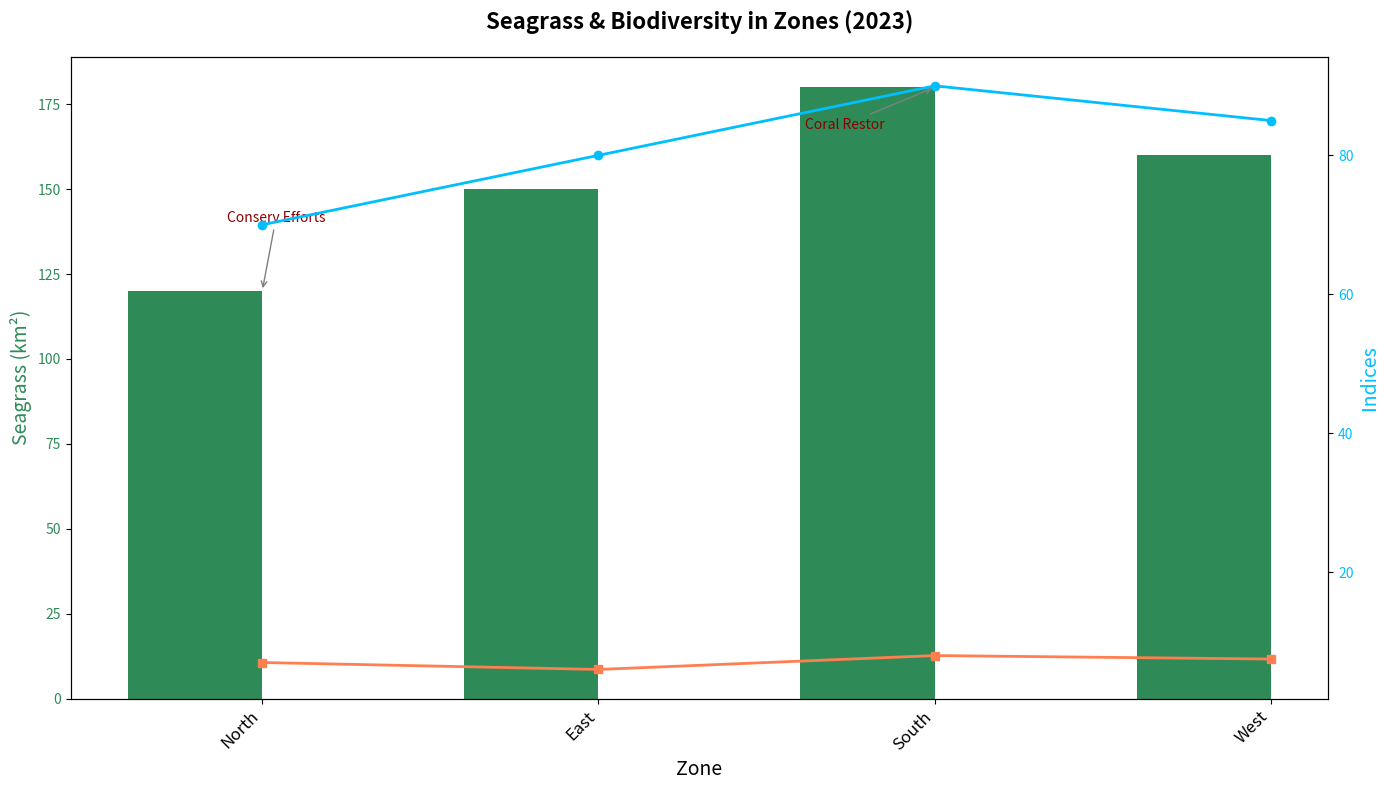

The script that saved this image:
import matplotlib.pyplot as plt
import numpy as np

zones = ['North', 'East', 'South', 'West']
seagrass_coverage_km2 = np.array([120, 150, 180, 160])
biodiversity_index = np.array([70, 80, 90, 85])
coral_reef_quality = np.array([7, 6, 8, 7.5])

bar_width = 0.4

fig, ax1 = plt.subplots(figsize=(14, 8))
x_positions = np.arange(len(zones))

# Bar chart for seagrass
ax1.bar(x_positions - bar_width/2, seagrass_coverage_km2, bar_width, color='seagreen')

# Secondary y-axis for indices
ax2 = ax1.twinx()
ax2.plot(x_positions, biodiversity_index, color='deepskyblue', lw=2, marker='o')
ax2.plot(x_positions, coral_reef_quality, color='coral', lw=2, marker='s')

# Annotations
annotations = {
    'North': ('Conserv Efforts', (10, 50)),
    'South': ('Coral Restor', (-65, -30)),
}

for zone, (text, offset) in annotations.items():
    index = np.where(np.array(zones) == zone)[0][0]
    ax1.annotate(
        text,
        (x_positions[index], seagrass_coverage_km2[index]),
        xytext=offset, textcoords='offset points',
        arrowprops=dict(arrowstyle='->', color='grey'),
        ha='center', fontsize=10, color='darkred'
    )

ax1.set_title("Seagrass & Biodiversity in Zones (2023)", fontsize=16, fontweight='bold', pad=20)
ax1.set_xlabel("Zone", fontsize=14)
ax1.set_ylabel("Seagrass (km²)", fontsize=14, color='seagreen')
ax2.set_ylabel("Indices", fontsize=14, color='deepskyblue')

ax1.set_xticks(x_positions)
ax1.set_xticklabels(zones, rotation=45, ha='right', fontsize=12)
ax1.yaxis.set_tick_params(labelcolor='seagreen')
ax2.yaxis.set_tick_params(labelcolor='deepskyblue')

plt.tight_layout()

plt.show()
